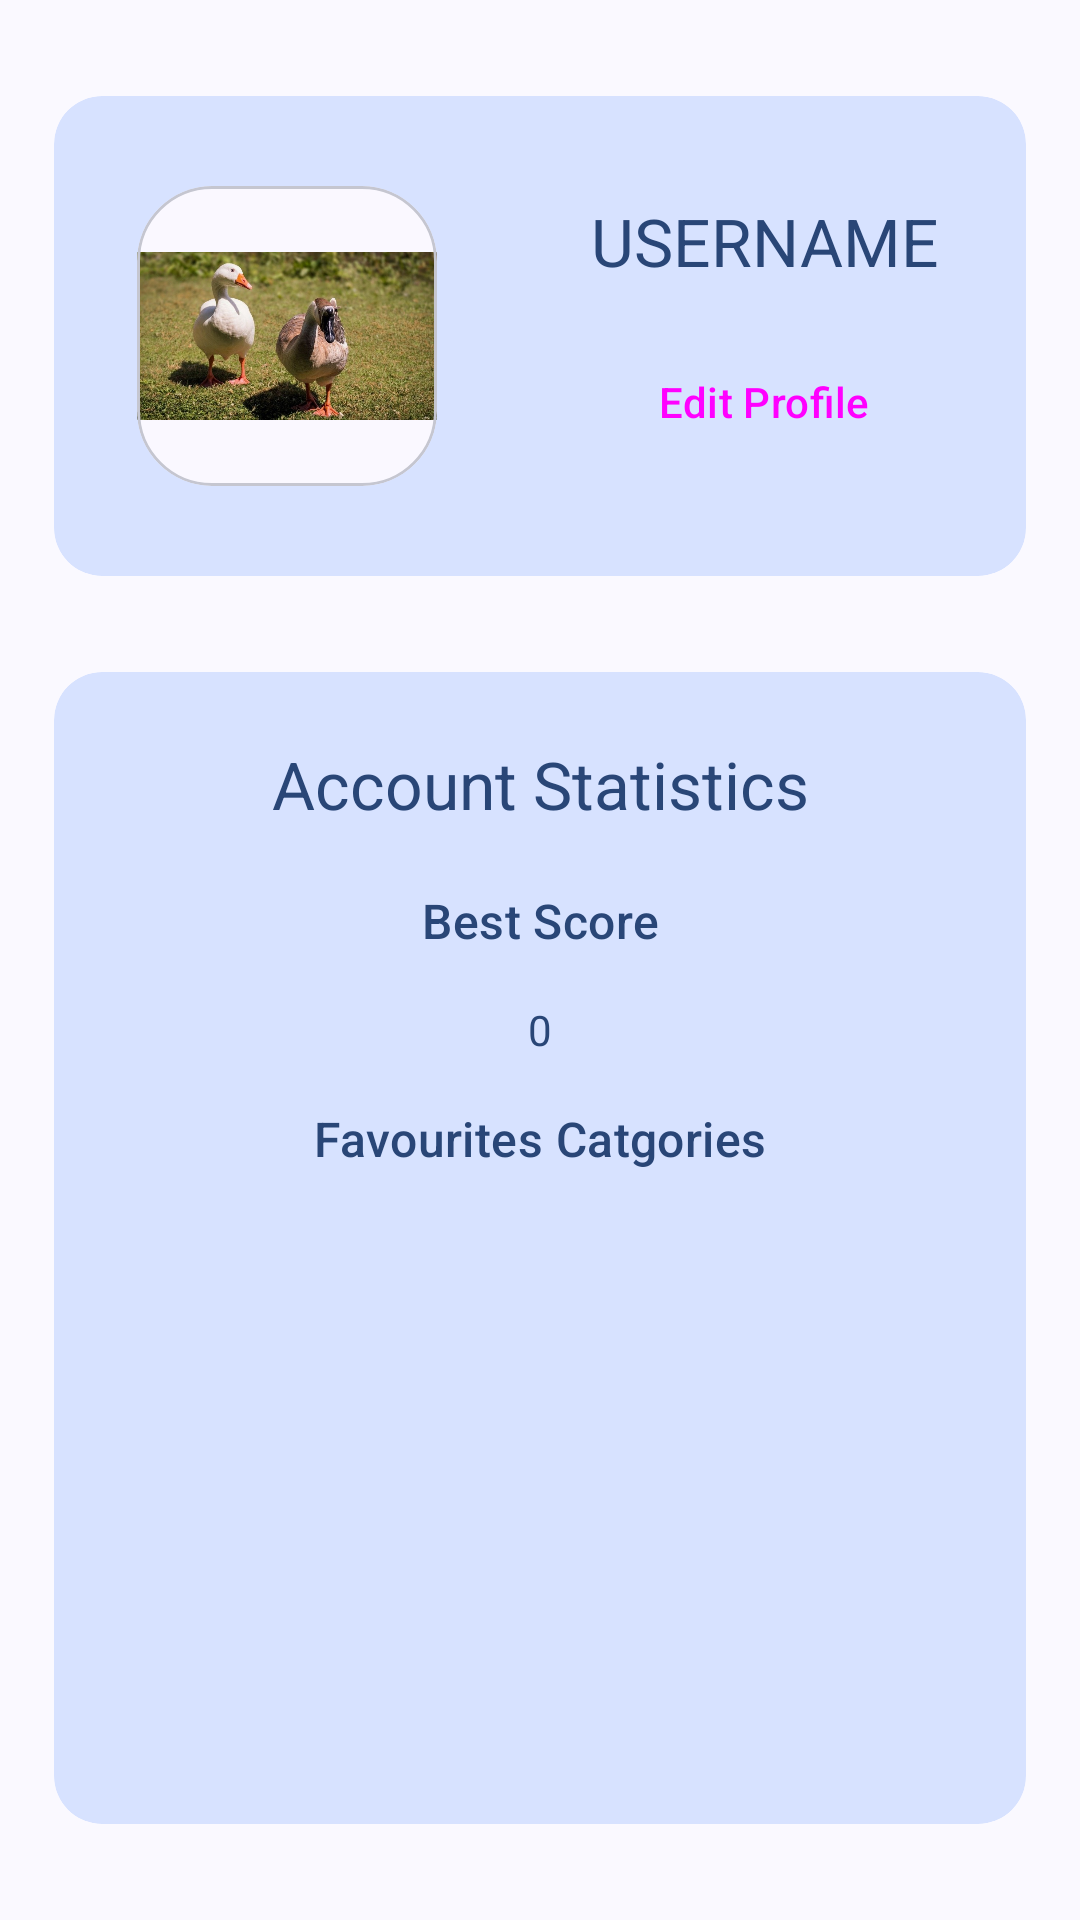

Android layout source for this screen:
<!-- AndroidManifest.xml: application theme Theme.TriviaDucks -->
<!-- res/layout/fragment_account_information.xml -->
<?xml version="1.0" encoding="utf-8"?>
<FrameLayout
    xmlns:android="http://schemas.android.com/apk/res/android"
    xmlns:app="http://schemas.android.com/apk/res-auto"
    xmlns:tools="http://schemas.android.com/tools"
    android:layout_width="match_parent"
    android:layout_height="match_parent"
    android:background="@color/md_theme_background"
    tools:context=".ui.home.fragment.AccountInformationFragment">

    <androidx.constraintlayout.widget.ConstraintLayout
        android:id="@+id/profileLayout"
        android:visibility="visible"
        android:layout_width="match_parent"
        android:layout_height="match_parent" >
        <Space
            android:id="@+id/marginTop"
            android:layout_width="0dp"
            android:layout_height="0dp"
            app:layout_constraintBottom_toTopOf="@+id/accountInformationCardView"
            app:layout_constraintEnd_toEndOf="parent"
            app:layout_constraintHeight_percent="0.05"
            app:layout_constraintStart_toStartOf="parent"
            app:layout_constraintTop_toTopOf="parent"
            app:layout_constraintWidth_percent="1" />

        <com.google.android.material.card.MaterialCardView
            android:id="@+id/accountInformationCardView"
            android:layout_width="0dp"
            android:layout_height="0dp"
            app:cardCornerRadius="16dp"
            app:layout_constraintBottom_toTopOf="@+id/midMargin"
            app:layout_constraintEnd_toEndOf="parent"
            app:layout_constraintHeight_percent="0.25"
            app:layout_constraintStart_toStartOf="parent"
            app:layout_constraintTop_toBottomOf="@+id/marginTop"
            app:layout_constraintWidth_percent="0.9"
            style="@style/Widget.Material3.CardView.Filled"
            app:cardBackgroundColor="@color/md_theme_secondaryContainer">
            <LinearLayout
                android:layout_width="match_parent"
                android:layout_height="match_parent"
                android:orientation="horizontal"
                android:layout_gravity="center"
                android:gravity="center">

                <com.google.android.material.card.MaterialCardView
                    android:id="@+id/profilePictureCardView"
                    android:layout_width="100dp"
                    android:layout_height="100dp"
                    app:cardCornerRadius="25dp"
                    app:layout_constraintBottom_toBottomOf="parent"
                    app:layout_constraintEnd_toEndOf="parent"
                    app:layout_constraintStart_toStartOf="parent"
                    app:layout_constraintTop_toTopOf="parent">

                    <ImageView
                        android:id="@+id/profilePicture"
                        style="@style/Widget.Material3.MaterialTimePicker.ImageButton"
                        android:layout_width="match_parent"
                        android:layout_height="match_parent"
                        android:background="@android:color/transparent"
                        android:contentDescription="@string/close_description"
                        android:scaleType="fitCenter"
                        android:src="@drawable/cover" />
                </com.google.android.material.card.MaterialCardView>
                <Space
                    android:layout_width="50dp"
                    android:layout_height="0dp" />
                <LinearLayout
                    android:layout_width="wrap_content"
                    android:layout_height="wrap_content"
                    android:orientation="vertical">
                    <TextView
                        android:id="@+id/username"
                        android:layout_width="wrap_content"
                        android:layout_height="wrap_content"
                        android:layout_gravity="center"
                        android:gravity="center"
                        android:text="@string/username"
                        style="@style/TextAppearance.AppCompat.Large"
                        android:textColor="@color/md_theme_onSecondaryContainer"
                        android:layout_marginBottom="15dp"/>
                    <Button
                        android:id="@+id/editProfile"
                        android:layout_width="wrap_content"
                        android:layout_height="wrap_content"
                        android:text="@string/edit_profile"
                        android:layout_gravity="center"
                        style="@style/Widget.Material3.Button"/>
                </LinearLayout>
            </LinearLayout>
        </com.google.android.material.card.MaterialCardView>
        <Space
            android:id="@+id/midMargin"
            android:layout_width="0dp"
            android:layout_height="0dp"
            app:layout_constraintBottom_toTopOf="@id/accountStatisticsCardView"
            app:layout_constraintEnd_toEndOf="parent"
            app:layout_constraintHeight_percent="0.05"
            app:layout_constraintStart_toStartOf="parent"
            app:layout_constraintTop_toBottomOf="@id/accountInformationCardView" />

        <androidx.cardview.widget.CardView
            android:id="@+id/accountStatisticsCardView"
            android:layout_width="0dp"
            android:layout_height="0dp"
            app:cardCornerRadius="16dp"
            app:layout_constraintBottom_toTopOf="@+id/bottomMargin"
            app:layout_constraintEnd_toEndOf="parent"
            app:layout_constraintHeight_percent="0.60"
            app:layout_constraintStart_toStartOf="parent"
            app:layout_constraintTop_toBottomOf="@+id/midMargin"
            app:layout_constraintWidth_percent="0.9"
            style="@style/Widget.Material3.CardView.Filled"
            app:cardBackgroundColor="@color/md_theme_secondaryContainer">

            <androidx.constraintlayout.widget.ConstraintLayout
                android:layout_width="match_parent"
                android:layout_height="match_parent"
                android:orientation="vertical"
                android:layout_margin="10dp">

                <TextView
                    android:id="@+id/accountStatisticsTitle"
                    android:layout_width="wrap_content"
                    android:layout_height="0dp"
                    app:layout_constraintTop_toTopOf="parent"
                    app:layout_constraintBottom_toTopOf="@id/bestScoreTitle"
                    app:layout_constraintStart_toStartOf="parent"
                    app:layout_constraintEnd_toEndOf="parent"
                    app:layout_constraintHeight_percent="0.15"
                    android:gravity="center"
                    android:text="@string/account_statistics"
                    android:textAppearance="@style/TextAppearance.Material3.TitleLarge"
                    android:layout_gravity="center"
                    android:textColor="@color/md_theme_onSecondaryContainer"/>


                <TextView
                    android:id="@+id/bestScoreTitle"
                    android:layout_width="0dp"
                    android:layout_height="0dp"
                    app:layout_constraintTop_toBottomOf="@id/accountStatisticsTitle"
                    app:layout_constraintBottom_toTopOf="@id/bestScore"
                    app:layout_constraintStart_toStartOf="parent"
                    app:layout_constraintEnd_toEndOf="parent"
                    app:layout_constraintHeight_percent="0.1"
                    android:gravity="center"
                    android:text="@string/best_score"
                    android:textAppearance="@style/TextAppearance.Material3.TitleMedium"
                    android:textColor="@color/md_theme_onSecondaryContainer" />

                <TextView
                    android:id="@+id/bestScore"
                    android:layout_width="0dp"
                    android:layout_height="0dp"
                    app:layout_constraintTop_toBottomOf="@id/bestScoreTitle"
                    app:layout_constraintBottom_toTopOf="@id/favouritesCategoriesTitle"
                    app:layout_constraintStart_toStartOf="parent"
                    app:layout_constraintEnd_toEndOf="parent"
                    app:layout_constraintHeight_percent="0.1"
                    android:gravity="center"
                    android:text="@string/_0"
                    android:textAppearance="@style/TextAppearance.Material3.BodyMedium"
                    android:textColor="@color/md_theme_onSecondaryContainer"/>

                <TextView
                    android:id="@+id/favouritesCategoriesTitle"
                    android:layout_width="0dp"
                    android:layout_height="0dp"
                    app:layout_constraintTop_toBottomOf="@id/bestScore"
                    app:layout_constraintBottom_toTopOf="@id/gridLayout"
                    app:layout_constraintStart_toStartOf="parent"
                    app:layout_constraintEnd_toEndOf="parent"
                    app:layout_constraintHeight_percent="0.1"
                    android:gravity="center"
                    android:text="@string/favourites_catgories"
                    android:textAppearance="@style/TextAppearance.Material3.TitleMedium"
                    android:textColor="@color/md_theme_onSecondaryContainer"/>

                <GridView
                    android:id="@+id/gridLayout"
                    android:layout_width="0dp"
                    android:layout_height="0dp"
                    app:layout_constraintTop_toBottomOf="@id/favouritesCategoriesTitle"
                    app:layout_constraintBottom_toBottomOf="parent"
                    app:layout_constraintStart_toStartOf="parent"
                    app:layout_constraintEnd_toEndOf="parent"
                    app:layout_constraintHeight_percent="0.55"
                    app:layout_constraintWidth_percent="0.5"
                    android:alignmentMode="alignMargins"
                    android:columnCount="3"
                    android:gravity="center"
                    android:useDefaultMargins="true">

                </GridView>
            </androidx.constraintlayout.widget.ConstraintLayout>
        </androidx.cardview.widget.CardView>
        <Space
            android:id="@+id/bottomMargin"
            android:layout_width="0dp"
            android:layout_height="0dp"
            app:layout_constraintBottom_toBottomOf="parent"
            app:layout_constraintEnd_toEndOf="parent"
            app:layout_constraintHeight_percent="0.05"
            app:layout_constraintStart_toStartOf="parent"
            app:layout_constraintTop_toBottomOf="@id/accountStatisticsCardView" />
    </androidx.constraintlayout.widget.ConstraintLayout>

    <com.google.android.material.progressindicator.CircularProgressIndicator
        android:visibility="gone"
        android:id="@+id/circularProgressIndicator"
        android:layout_width="wrap_content"
        android:layout_height="wrap_content"
        android:indeterminate="true"
        android:layout_gravity="center"/>

</FrameLayout>
<!-- resources referenced by this layout -->
<resources>
  <color name="md_theme_background">#FAF9FF</color>
  <color name="md_theme_onSecondaryContainer">#294677</color>
  <color name="md_theme_secondaryContainer">#D7E2FF</color>
  <string name="_0">0</string>
  <string name="account_statistics">Account Statistics</string>
  <string name="best_score">Best Score</string>
  <string name="close_description">Home button</string>
  <string name="edit_profile">Edit Profile</string>
  <string name="favourites_catgories">Favourites Catgories</string>
  <string name="username">USERNAME</string>
  <color name="md_theme_primary">#455E91</color>
  <color name="md_theme_onPrimary">#FFFFFF</color>
  <color name="md_theme_primaryContainer">#D8E2FF</color>
  <color name="md_theme_onPrimaryContainer">#2C4678</color>
  <color name="md_theme_secondary">#425E91</color>
  <color name="md_theme_onSecondary">#FFFFFF</color>
  <color name="md_theme_tertiary">#855317</color>
  <color name="md_theme_onTertiary">#FFFFFF</color>
  <color name="md_theme_tertiaryContainer">#FFDCBD</color>
  <color name="md_theme_onTertiaryContainer">#693C00</color>
  <color name="md_theme_error">#BA1A1A</color>
  <color name="md_theme_onError">#FFFFFF</color>
  <color name="md_theme_errorContainer">#FFDAD6</color>
  <color name="md_theme_onErrorContainer">#93000A</color>
  <color name="md_theme_onBackground">#1A1B20</color>
  <color name="md_theme_surface">#FAF8FF</color>
  <color name="md_theme_onSurface">#1A1B21</color>
  <color name="md_theme_surfaceVariant">#E1E2EC</color>
  <color name="md_theme_onSurfaceVariant">#44474F</color>
  <color name="md_theme_outline">#75777F</color>
  <color name="md_theme_outlineVariant">#C5C6D0</color>
  <color name="md_theme_inverseSurface">#2F3036</color>
  <color name="md_theme_inverseOnSurface">#F1F0F7</color>
  <color name="md_theme_inversePrimary">#AEC6FF</color>
  <color name="md_theme_primaryFixed">#D8E2FF</color>
  <color name="md_theme_onPrimaryFixed">#001A42</color>
  <color name="md_theme_primaryFixedDim">#AEC6FF</color>
  <color name="md_theme_onPrimaryFixedVariant">#2C4678</color>
  <color name="md_theme_secondaryFixed">#D7E2FF</color>
  <color name="md_theme_onSecondaryFixed">#001B3F</color>
  <color name="md_theme_secondaryFixedDim">#ABC7FF</color>
  <color name="md_theme_onSecondaryFixedVariant">#294677</color>
  <color name="md_theme_tertiaryFixed">#FFDCBD</color>
  <color name="md_theme_onTertiaryFixed">#2C1600</color>
  <color name="md_theme_tertiaryFixedDim">#FCB974</color>
  <color name="md_theme_onTertiaryFixedVariant">#693C00</color>
  <color name="md_theme_surfaceDim">#DAD9E0</color>
  <color name="md_theme_surfaceBright">#FAF8FF</color>
  <color name="md_theme_surfaceContainerLowest">#FFFFFF</color>
  <color name="md_theme_surfaceContainerLow">#F4F3FA</color>
  <color name="md_theme_surfaceContainer">#EEEDF4</color>
  <color name="md_theme_surfaceContainerHigh">#E8E7EF</color>
  <color name="md_theme_surfaceContainerHighest">#E3E2E9</color>
</resources>
